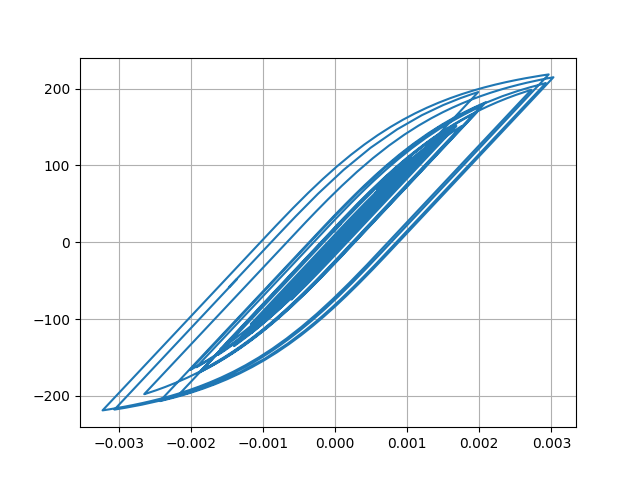

Source data for this figure (header and first rows):
Desplacment, Force
0.0, 0.0
-6.45121024517212e-07, -0.06451
-1.9372182287001256e-06, -0.1937
-2.7800937936361278e-06, -0.278
-2.641315805386489e-06, -0.2641
-1.8138929903036822e-06, -0.1814
-1.1503522948837882e-06, -0.115
-1.4617088698256793e-06, -0.1462
-2.857185900708658e-06, -0.2857
-4.617001569347781e-06, -0.4617
-5.516293115273888e-06, -0.5516
-4.345672801631827e-06, -0.4346
-4.1574672038423507e-07, -0.04157
6.152056799489768e-06, 0.6152
1.4518010134381133e-05, 1.452
2.3736316880657552e-05, 2.374
3.3207706076395596e-05, 3.321
4.2705877303508755e-05, 4.27
5.2086634222932306e-05, 5.208
6.101007803337845e-05, 6.1
6.890004178415239e-05, 6.888
7.483963719641042e-05, 7.481
7.792474565526073e-05, 7.79
7.777101321705595e-05, 7.774
7.488214831001618e-05, 7.485
7.040422337026418e-05, 7.038
6.552182167744577e-05, 6.549
6.125587942902511e-05, 6.123
5.8131778185838064e-05, 5.81
5.619077503812151e-05, 5.616
5.509299717475049e-05, 5.506
5.4042497501552204e-05, 5.401
5.1877577944025135e-05, 5.185
4.754602686639036e-05, 4.752
4.0526406806862296e-05, 4.05
3.083448250819595e-05, 3.081
1.9028362177076722e-05, 1.9
5.7627534448389e-06, 0.5734
-8.399739551968748e-06, -0.8429
-2.2868347295987682e-05, -2.29
-3.695463720413669e-05, -3.698
-4.966348262472898e-05, -4.968
-5.993858092334203e-05, -5.995
-6.720584492469491e-05, -6.722
-7.206998775353561e-05, -7.208
-7.579848720616215e-05, -7.58
-7.987020738730066e-05, -7.987
-8.556797316434948e-05, -8.556
-9.345471822413701e-05, -9.343
-0.0001042, -10.41
-0.0001184, -11.84
-0.0001366, -13.65
-0.000158, -15.78
-0.0001803, -18
-0.0001997, -19.92
-0.0002124, -21.19
-0.0002164, -21.58
-0.0002116, -21.1
-0.0001995, -19.89
-0.000183, -18.24
... 2,941 more rows
